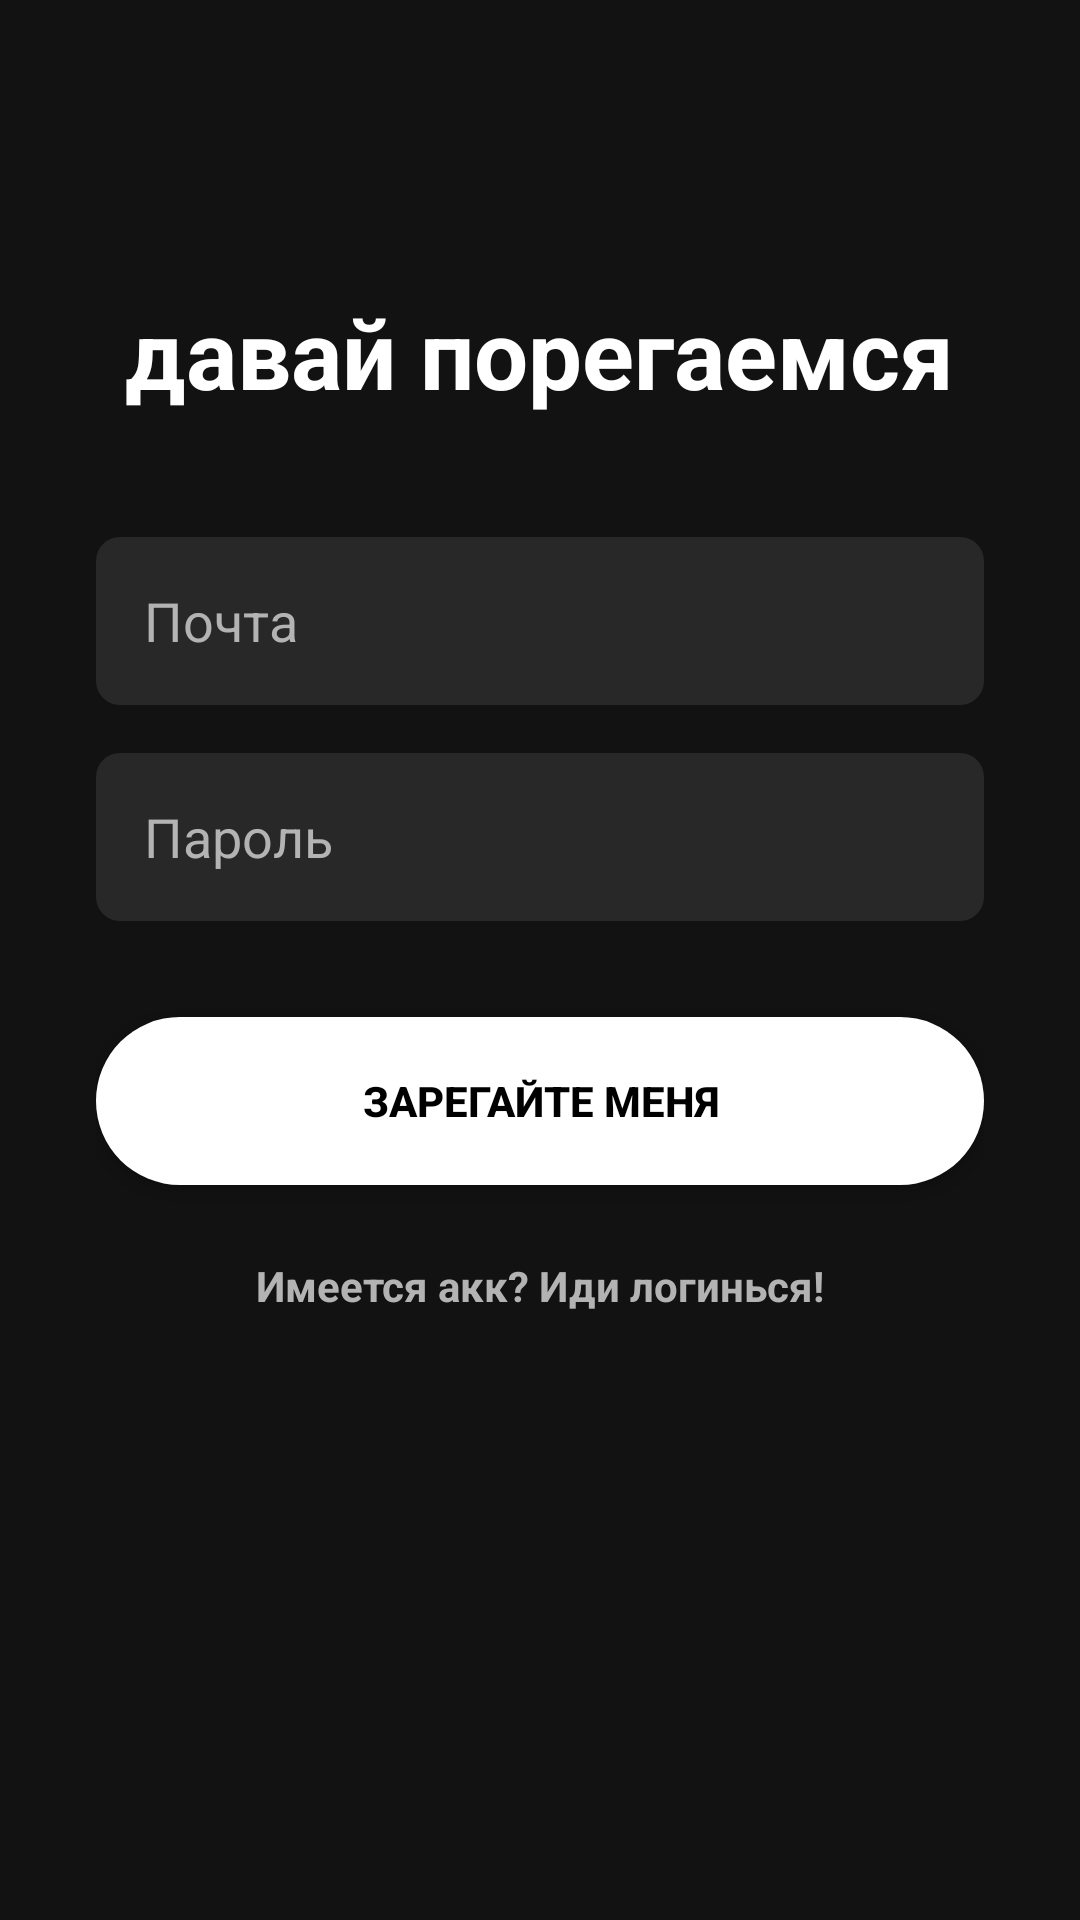

This screen was rendered from an Android layout file. Write that file and the resources it references.
<!-- AndroidManifest.xml: application theme Theme.Optimusprime -->
<!-- res/layout/activity_register.xml -->
<LinearLayout xmlns:android="http://schemas.android.com/apk/res/android"
    android:layout_width="match_parent"
    android:layout_height="match_parent"
    android:background="#121212"
    android:orientation="vertical"
    android:padding="32dp"
    android:gravity="center_horizontal">

    <TextView
        android:layout_width="wrap_content"
        android:layout_height="wrap_content"
        android:text="давай порегаемся"
        android:textColor="#FFFFFF"
        android:textSize="32sp"
        android:textStyle="bold"
        android:layout_marginTop="64dp"
        android:layout_marginBottom="40dp"/>

    <EditText
        android:id="@+id/emailInput"
        android:layout_width="match_parent"
        android:layout_height="56dp"
        android:background="@drawable/edit_text_bg"
        android:hint="Почта"
        android:paddingLeft="16dp"
        android:textColor="#FFFFFF"
        android:textColorHint="#B3B3B3"
        android:layout_marginBottom="16dp"/>

    <EditText
        android:id="@+id/passInput"
        android:layout_width="match_parent"
        android:layout_height="56dp"
        android:background="@drawable/edit_text_bg"
        android:hint="Пароль"
        android:inputType="textPassword"
        android:paddingLeft="16dp"
        android:textColor="#FFFFFF"
        android:textColorHint="#B3B3B3"
        android:layout_marginBottom="32dp"/>

    <androidx.appcompat.widget.AppCompatButton
        android:id="@+id/btnRegister"
        android:layout_width="match_parent"
        android:layout_height="56dp"
        android:background="@drawable/btn_rounded"
        android:text="ЗАРЕГАЙТЕ МЕНЯ"
        android:textColor="#000000"
        android:textStyle="bold" />

    <TextView
        android:id="@+id/txtGoToLogin"
        android:layout_width="wrap_content"
        android:layout_height="wrap_content"
        android:layout_marginTop="24dp"
        android:text="Имеется акк? Иди логинься!"
        android:textColor="#B3B3B3"
        android:textStyle="bold" />

</LinearLayout>
<!-- resources referenced by this layout -->
<resources>
  <!-- drawable btn_rounded (drawable) -->
  <?xml version="1.0" encoding="utf-8"?>
  <shape xmlns:android="http://schemas.android.com/apk/res/android">
      <solid android:color="#FFFFFF"/>
      <corners android:radius="32dp"/>
  </shape>
  <!-- drawable edit_text_bg (drawable) -->
  <?xml version="1.0" encoding="utf-8"?>
  <shape xmlns:android="http://schemas.android.com/apk/res/android">
      <solid android:color="#282828"/>
      <corners android:radius="8dp"/>
  </shape>
  <style name="Theme.Optimusprime" parent="Base.Theme.Optimusprime" />
  <style name="Base.Theme.Optimusprime" parent="Theme.Material3.DayNight.NoActionBar">
          
          
      </style>
</resources>
